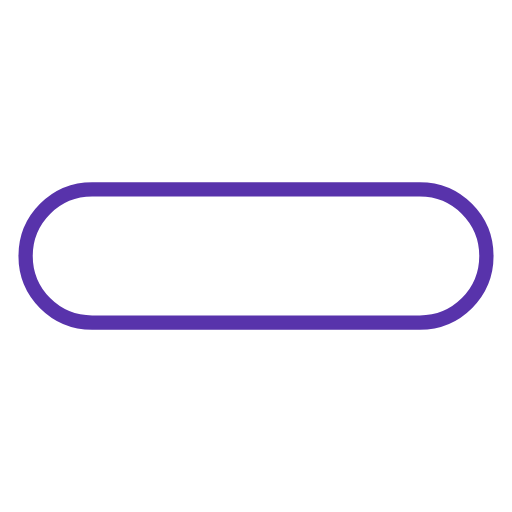
t = 0.00 s
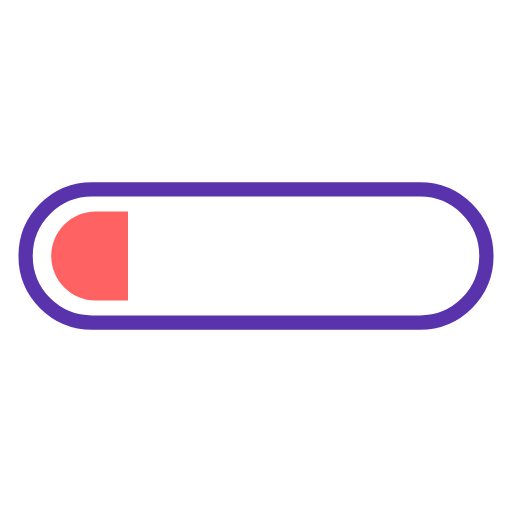
t = 0.13 s
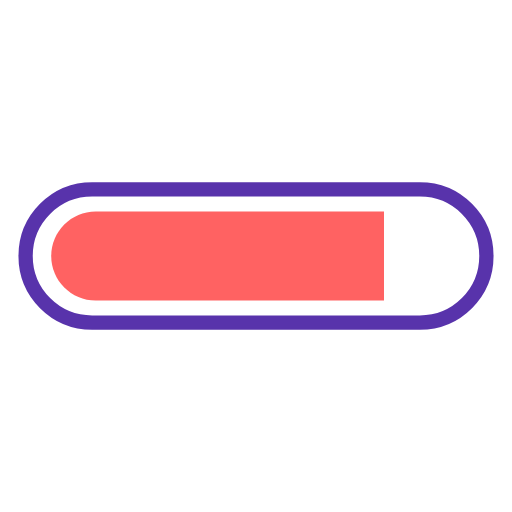
t = 0.38 s
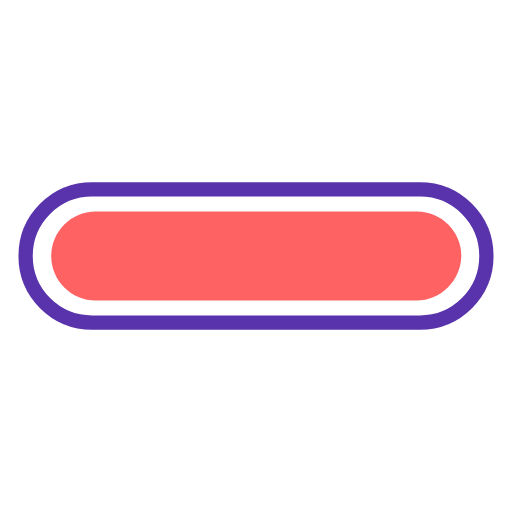
t = 0.50 s
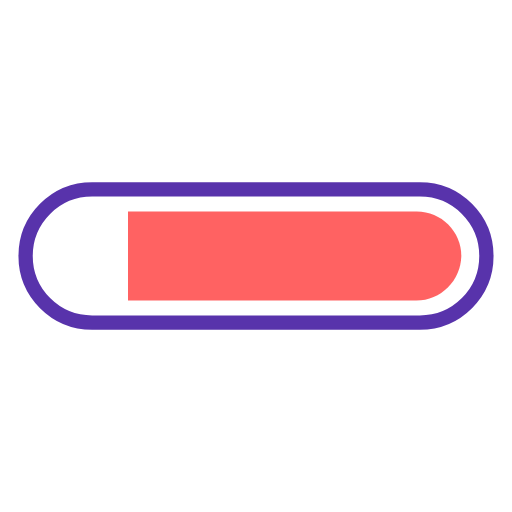
t = 0.63 s
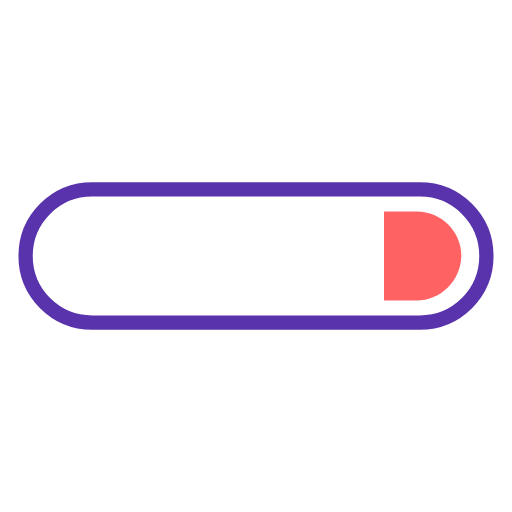
t = 0.88 s

The animated SVG that drew these frames (rendered in a browser with its animation timeline set to each time). Animation: 2 SMIL elements (animate=2); one cycle of 1.00 s, repeats indefinitely.

<svg xmlns="http://www.w3.org/2000/svg" xmlns:xlink="http://www.w3.org/1999/xlink" style="margin:auto;background:#fff;display:block;" width="200px" height="200px" viewBox="0 0 100 100" preserveAspectRatio="xMidYMid">
<defs>
  <clipPath id="ldio-yl4vlk23rba-cp" x="0" y="0" width="100" height="100">
    <rect x="0" y="0" width="67.2464" height="100">
      <animate attributeName="width" repeatCount="indefinite" dur="1s" values="0;100;100" keyTimes="0;0.5;1"></animate>
      <animate attributeName="x" repeatCount="indefinite" dur="1s" values="0;0;100" keyTimes="0;0.5;1"></animate>
    </rect>
  </clipPath>
</defs>
<path fill="none" stroke="#5833ab" stroke-width="2.7928" d="M82 63H18c-7.2 0-13-5.8-13-13v0c0-7.2 5.8-13 13-13h64c7.2 0 13 5.8 13 13v0C95 57.2 89.2 63 82 63z"></path>
<path fill="#ff6262" clip-path="url(#ldio-yl4vlk23rba-cp)" d="M81.3 58.7H18.7c-4.8 0-8.7-3.9-8.7-8.7v0c0-4.8 3.9-8.7 8.7-8.7h62.7c4.8 0 8.7 3.9 8.7 8.7v0C90 54.8 86.1 58.7 81.3 58.7z"></path>
</svg>
